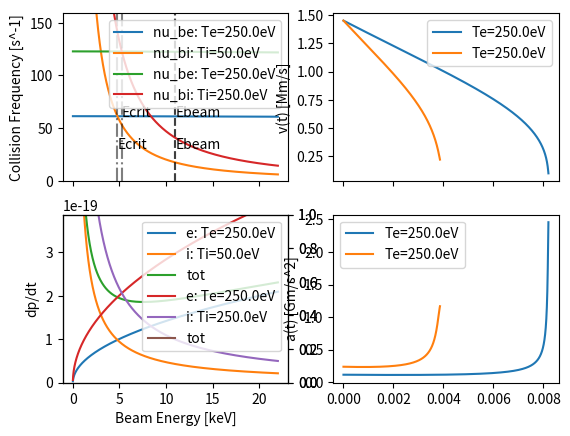

Here is the Python script that generated this plot:
import matplotlib.pyplot as plt
import numpy as np

# constants
me = 9.10938e-31  # electron mass [kg]
mp = 1.67262e-27  # proton mass [kg]
qe = 1.60218e-19  # electron charge [C]
eps0 = 8.85419e-12  # vacuum permittivity [A^2*s^4/m^3/kg]


def plot_collision_freqs(axs=None):
	if axs is None:
		fig, axs = plt.subplots(2, 2, sharex='col')
		y0max = y1max = 0
	else:
		y0max = axs[0, 0].get_ylim()[1]
		y1max = axs[1, 0].get_ylim()[1]
	axr = axs[1, 0].twinx()
	mr = Ab * mp * mp / (Ab * mp + mp)  # reduced mass [kg]
	
	def get_nu_be(vb_func):
		vte = np.sqrt(2. * te * qe / me)  # electron thermal velocity [m/s]
		nu_be_func = Zb ** 2 * qe ** 4 * ne * lnlamb / (
				4 * np.pi * eps0 ** 2 * me * Ab * mp * (vb_func ** 3 + 1.3 * vte ** 3))  # Friedberg eq 9.63
		return nu_be_func
	
	def get_nu_bi(vb_func):
		vti = np.sqrt(2. * ti * qe / mp)  # ion thermal velocity [m/s]
		nu_bi_f2 = Zb ** 2 * qe ** 4 * ni * lnlamb / (
				4 * np.pi * eps0 ** 2 * mr * Ab * mp * (vb_func ** 3 + 1.3 * vti ** 3))  # Friedberg eq 9.65
		return nu_bi_f2
	
	eb_arr = np.linspace(0, eb * 2., endpoint=True, num=5000)
	eb_arr = eb_arr[1:]  # drop E=0
	vb_arr = np.sqrt(2. * eb_arr * qe / (Ab * mp))
	vb = np.sqrt(2. * eb * qe / (Ab * mp))  # beam ion velocity [m/s]
	nu_be = get_nu_be(vb_arr)
	nu_bi = get_nu_bi(vb_arr)
	nu_be_in = get_nu_be(vb)
	nu_bi_in = get_nu_bi(vb)
	
	ecrit = Ab * mp / 2. * ((1.3 * ((2. * te * qe / me) ** 1.5 * ni / mr - (2. * ti * qe / mp) ** 1.5 * ne / me)) / (
			ne / me - ni / mr)) ** (2. / 3)
	ecrit_ev = ecrit / qe
	vcrit = np.sqrt(2. * ecrit / (Ab * mp))  # critical velocity [m/s]
	w0 = vb / vcrit
	t_therm = np.log(1. + w0 ** 3) / 3. / nu_be_in  # thermalization time see Friedberg eq. 9.71
	print('\nTe: {}eV  Ti: {}eV'.format(te, ti))
	print('nu_be @ {}keV: {:.2e}'.format(eb / 1000., nu_be_in))
	print('nu_bi @ {}keV: {:.2e}'.format(eb / 1000., nu_bi_in))
	print('Ecrit (keV) = {:.2f}'.format(ecrit_ev / 1000.))
	print('t_therm: {}s'.format(t_therm))
	
	pmax = max([nu_be_in, nu_bi_in, y0max])
	axs[0, 0].plot(eb_arr / 1000., nu_be, label='nu_be: Te={}eV'.format(te))
	axs[0, 0].plot(eb_arr / 1000., nu_bi, label='nu_bi: Ti={}eV'.format(ti))
	axs[0, 0].axvline(eb / 1000., c='k', alpha=0.5, ls='--')
	axs[0, 0].annotate('Ebeam', (eb / 1000., 0.5 * pmax))
	axs[0, 0].axvline(ecrit_ev / 1000., c='k', alpha=0.5, ls='-.')
	axs[0, 0].annotate('Ecrit', (ecrit_ev / 1000., 0.5 * pmax))
	axs[0, 0].set_ylabel('Collision Frequency [s^-1]')
	axs[0, 0].set_ylim((0, 1.3 * pmax))
	axs[0, 0].legend()
	
	dpedt = nu_be * Ab * mp * vb_arr  # momentum transfer to electrons (see Friedberg eq 9.26)
	dpidt = nu_bi * Ab * mp * vb_arr  # [kgm/s/s]
	dpdt = dpedt + dpidt  # total momentum transfer rate [kgm/s/s]
	pmax = max([nu_be_in * Ab * mp * vb, nu_bi_in * Ab * mp * vb, y1max])
	axs[1, 0].plot(eb_arr / 1000., dpedt, label='e: Te={}eV'.format(te))
	axs[1, 0].plot(eb_arr / 1000., dpidt, label='i: Ti={}eV'.format(ti))
	axs[1, 0].plot(eb_arr / 1000., dpdt, label='tot')
	axs[1, 0].set_xlabel('Beam Energy [keV]')
	axs[1, 0].set_ylabel('dp/dt')
	axs[1, 0].set_ylim((0, 1.3 * pmax))
	axs[1, 0].legend()
	
	dvdt = dpdt / Ab / mp
	dt = 1.e-6  # timestep
	vtherm = np.sqrt(2. * ti * qe / Ab / mp)  # thermal ion velocity [m/s]
	t = [0]
	v_t = [vb]
	a_t = [np.interp(vb, vb_arr, dvdt)]
	while v_t[-1] > vtherm:
		t.append(t[-1] + dt)
		v_t.append(v_t[-1] - a_t[-1] * dt)
		a_t.append(np.interp(v_t[-1], vb_arr, dvdt))
	print('t_therm (numerical): {}s'.format(t[-1]))
	
	axs[0, 1].plot(t, np.array(v_t) / 1.e6, label='Te={}eV'.format(te))
	axs[0, 1].set_ylabel('v(t) [Mm/s]')
	axs[0, 1].legend()
	axs[1, 1].plot(t, np.array(a_t) / 1.e9, label='Te={}eV'.format(te))
	axs[1, 1].set_ylabel('a(t) [Gm/s^2]')
	axs[1, 1].legend()
	a = 1
	return axs


if __name__ == '__main__':
	
	demo = 0
	show1036170301 = 1
	
	if demo:
		te = 100  # plasma electron temp [eV]
		ti = 100  # plasma ion temp [eV]
		eb = 20000  # beam energy [eV]
		ni = ne = 1.e19  # plasma density [#/m^3]
		lnlamb = 15.  # unverified
		Zb = 1.  # beam charge number
		Ab = 1.  # beam atomic number  (?)
		axs = plot_collision_freqs()
		te = 200
		ti = 200
		plot_collision_freqs(axs=axs)
		plt.show()
	if show1036170301:
		# run
		# psigs = ['\\te', '\\ti', '\\ni', '\\ne']
		# shot = 1036170301
		# for sig in psigs:
		# 	plot_sig(sig, shot)
		# in python directory to get the data reported below. values are eyeballed from the plots
		
		# EARLY
		te = 250.  # plasma electron temp [eV]
		ti = 50.  # plasma ion temp [eV]
		eb = 11000.  # beam energy [eV]
		ni = .75e19
		ne = 1.e19  # plasma density [#/m^3]
		lnlamb = 15.  # unverified
		Zb = 1.  # beam charge number
		Ab = 1.  # beam atomic number  (?)
		axs = plot_collision_freqs()
		# LATE
		ti = 250.
		ni = 1.75e19
		ne = 2.e19
		plot_collision_freqs(axs)
		plt.show()
